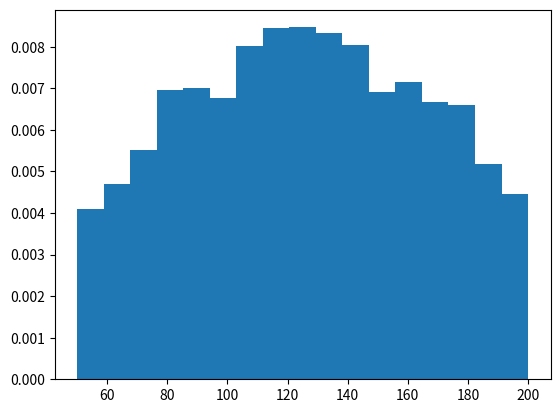

Write the Python code that produced this figure.

import matplotlib.pyplot as plt
import numpy as np
from numpy.random import normal

values = normal(127.5, 62.5, 10000).astype(int)

print(f'Type of data array is {type(values)}')
print(f'number of values is {values.shape}')
print(f'data type iside array is {type(values[0])}')
print(values)
plt.hist(values, 17, range=(50,200), density=True)
plt.show()
print(f'minimum before trimming is {min(values)}')
print(f'maximum before trimming is {max(values)}')
print((values>255) | (values<0))
values[values<0] = 0
values[values>255] = 255
print(values)
print(f'minimum after trimming: {min(values)}')
print(f'maaximum after trimming: {max(values)}')